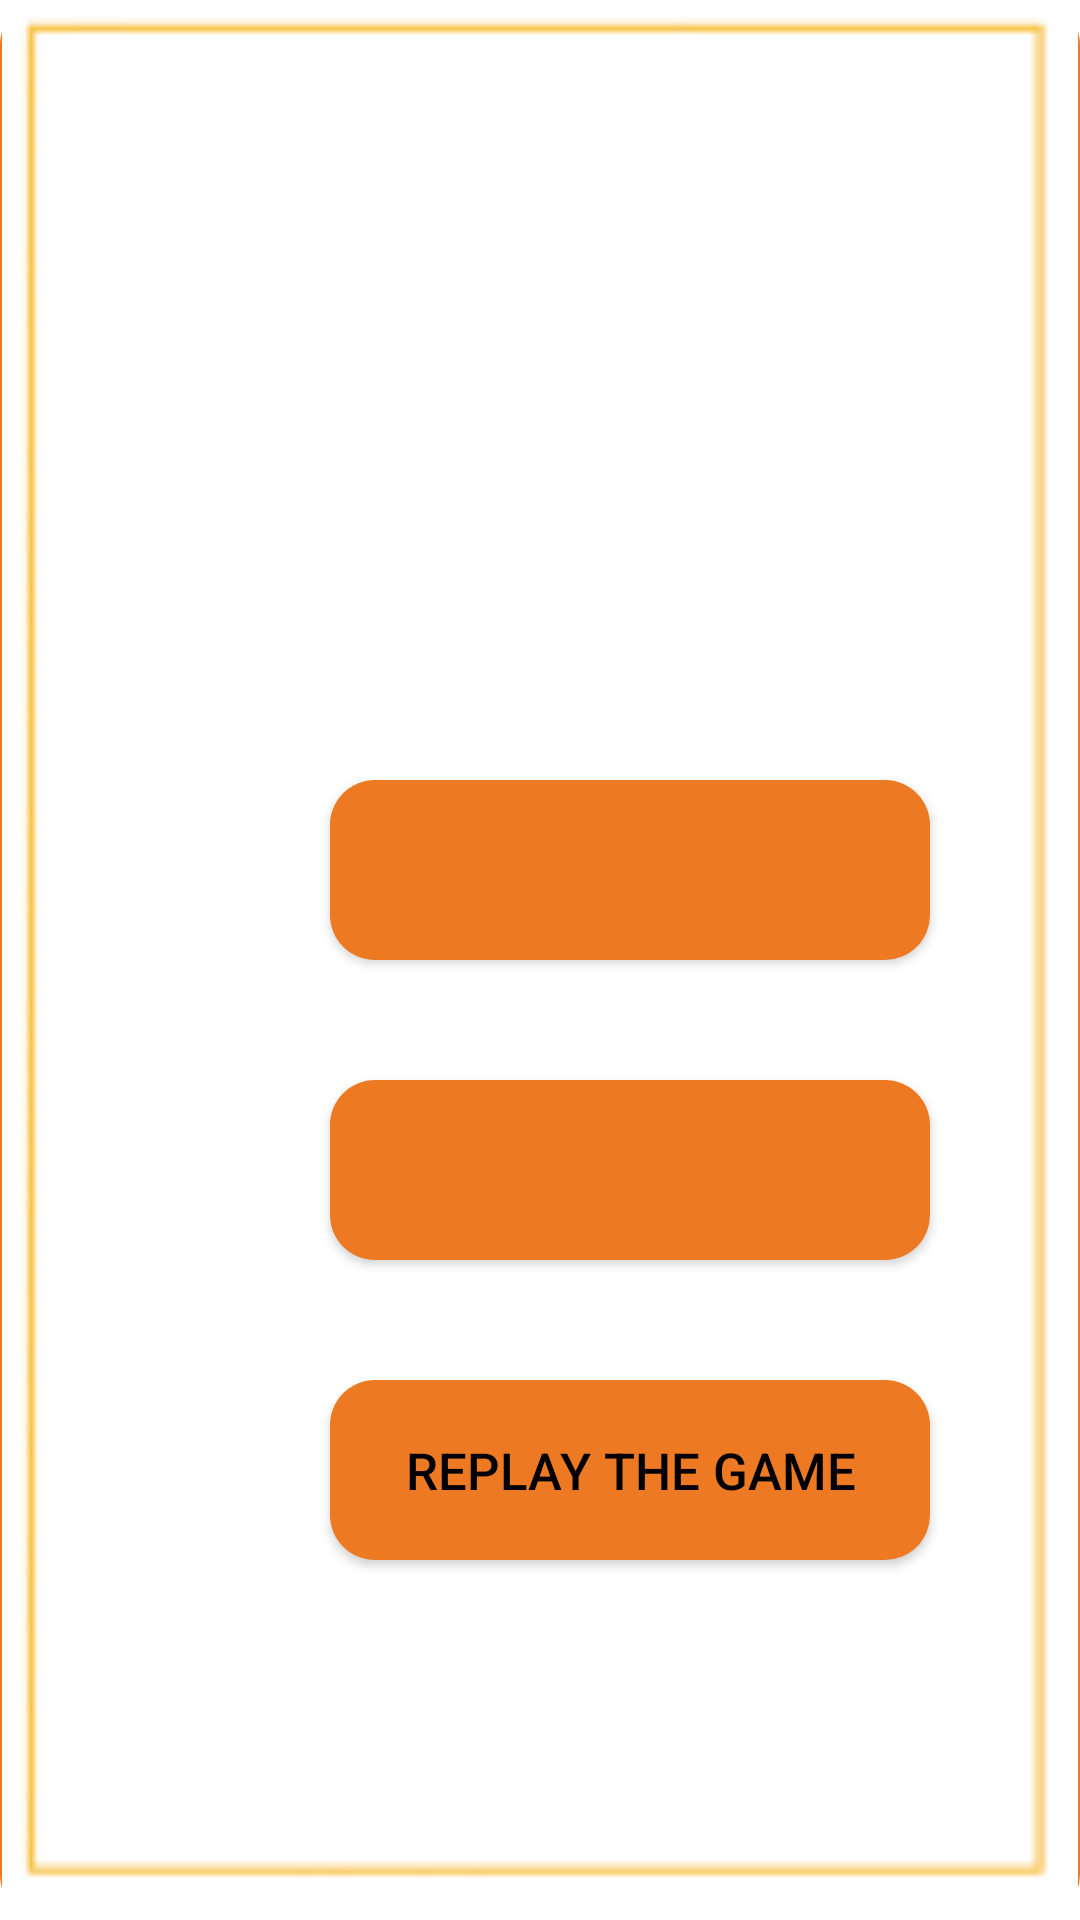

Layout XML and referenced resources for this Android screen:
<!-- AndroidManifest.xml: application theme Theme.AsmaSyamFinalProject -->
<!-- res/layout/activity_settings.xml -->
<?xml version="1.0" encoding="utf-8"?>
<androidx.constraintlayout.widget.ConstraintLayout xmlns:android="http://schemas.android.com/apk/res/android"
    xmlns:app="http://schemas.android.com/apk/res-auto"
    xmlns:tools="http://schemas.android.com/tools"
    android:layout_width="match_parent"
    android:layout_height="match_parent"
    tools:context=".SettingsActivity">


    <ImageView
        android:id="@+id/imageView6"
        android:layout_width="match_parent"
        android:layout_height="match_parent"
        android:background="@drawable/shape_style"
        app:srcCompat="@drawable/images__1_" />

    <androidx.appcompat.widget.AppCompatButton
        android:id="@+id/button_start_game"
        android:layout_width="200dp"
        android:layout_height="60dp"
        android:layout_marginStart="110dp"
        android:layout_marginTop="260dp"
        android:background="@drawable/shape_style"
        android:textColor="#263238"
        android:textSize="17sp"
        app:layout_constraintStart_toStartOf="parent"
        app:layout_constraintTop_toTopOf="parent" />

    <androidx.appcompat.widget.AppCompatButton
        android:id="@+id/button_settings"
        android:layout_width="200dp"
        android:layout_height="60dp"
        android:layout_marginStart="110dp"
        android:layout_marginTop="40dp"
        android:background="@drawable/shape_style"
        android:backgroundTint="#FFED7A22"
        android:textColor="#212121"
        android:textSize="17sp"
        app:layout_constraintStart_toStartOf="parent"
        app:layout_constraintTop_toBottomOf="@id/button_start_game" />

    <androidx.appcompat.widget.AppCompatButton
        android:id="@+id/button_logout"
        android:layout_width="200dp"
        android:layout_height="60dp"
        android:layout_marginStart="110dp"
        android:layout_marginTop="40dp"
        android:background="@drawable/shape_style"
        android:backgroundTint="#FFED7A22"
        android:text="Replay the game"
        android:textColor="#000000"
        android:textSize="17sp"
        app:layout_constraintStart_toStartOf="parent"
        app:layout_constraintTop_toBottomOf="@id/button_settings" />

    <ImageView
        android:id="@+id/imageView13"
        android:layout_width="200dp"
        android:layout_height="200dp"
        app:layout_constraintStart_toStartOf="parent"
        app:layout_constraintTop_toTopOf="parent"
        app:srcCompat="@drawable/_a4130c1c186f0f470b1827855886c9f" />

</androidx.constraintlayout.widget.ConstraintLayout>
<!-- resources referenced by this layout -->
<resources>
  <!-- drawable images__1_: png bitmap (drawable, 756 bytes) -->
  <!-- drawable shape_style (drawable) -->
  <?xml version="1.0" encoding="utf-8"?>
  <shape android:shape="rectangle" xmlns:android="http://schemas.android.com/apk/res/android">
  
      <corners android:radius="15dp"/>
      <solid android:color="@color/orange"/>
  </shape>
  <style name="Theme.AsmaSyamFinalProject" parent="Theme.MaterialComponents.DayNight.DarkActionBar">
          
          <item name="colorPrimary">@color/purple_500</item>
          <item name="colorPrimaryVariant">@color/purple_700</item>
          <item name="colorOnPrimary">@color/white</item>
          
          <item name="colorSecondary">@color/teal_200</item>
          <item name="colorSecondaryVariant">@color/teal_700</item>
          <item name="colorOnSecondary">@color/black</item>
          
          <item name="android:statusBarColor" tools:targetApi="l">?attr/colorPrimaryVariant</item>
          
      </style>
  <color name="orange">#ED7A22</color>
  <color name="purple_500">#FF6200EE</color>
  <color name="purple_700">#FF3700B3</color>
  <color name="white">#FFFFFFFF</color>
  <color name="teal_200">#FF03DAC5</color>
  <color name="teal_700">#FF018786</color>
  <color name="black">#FF000000</color>
</resources>
